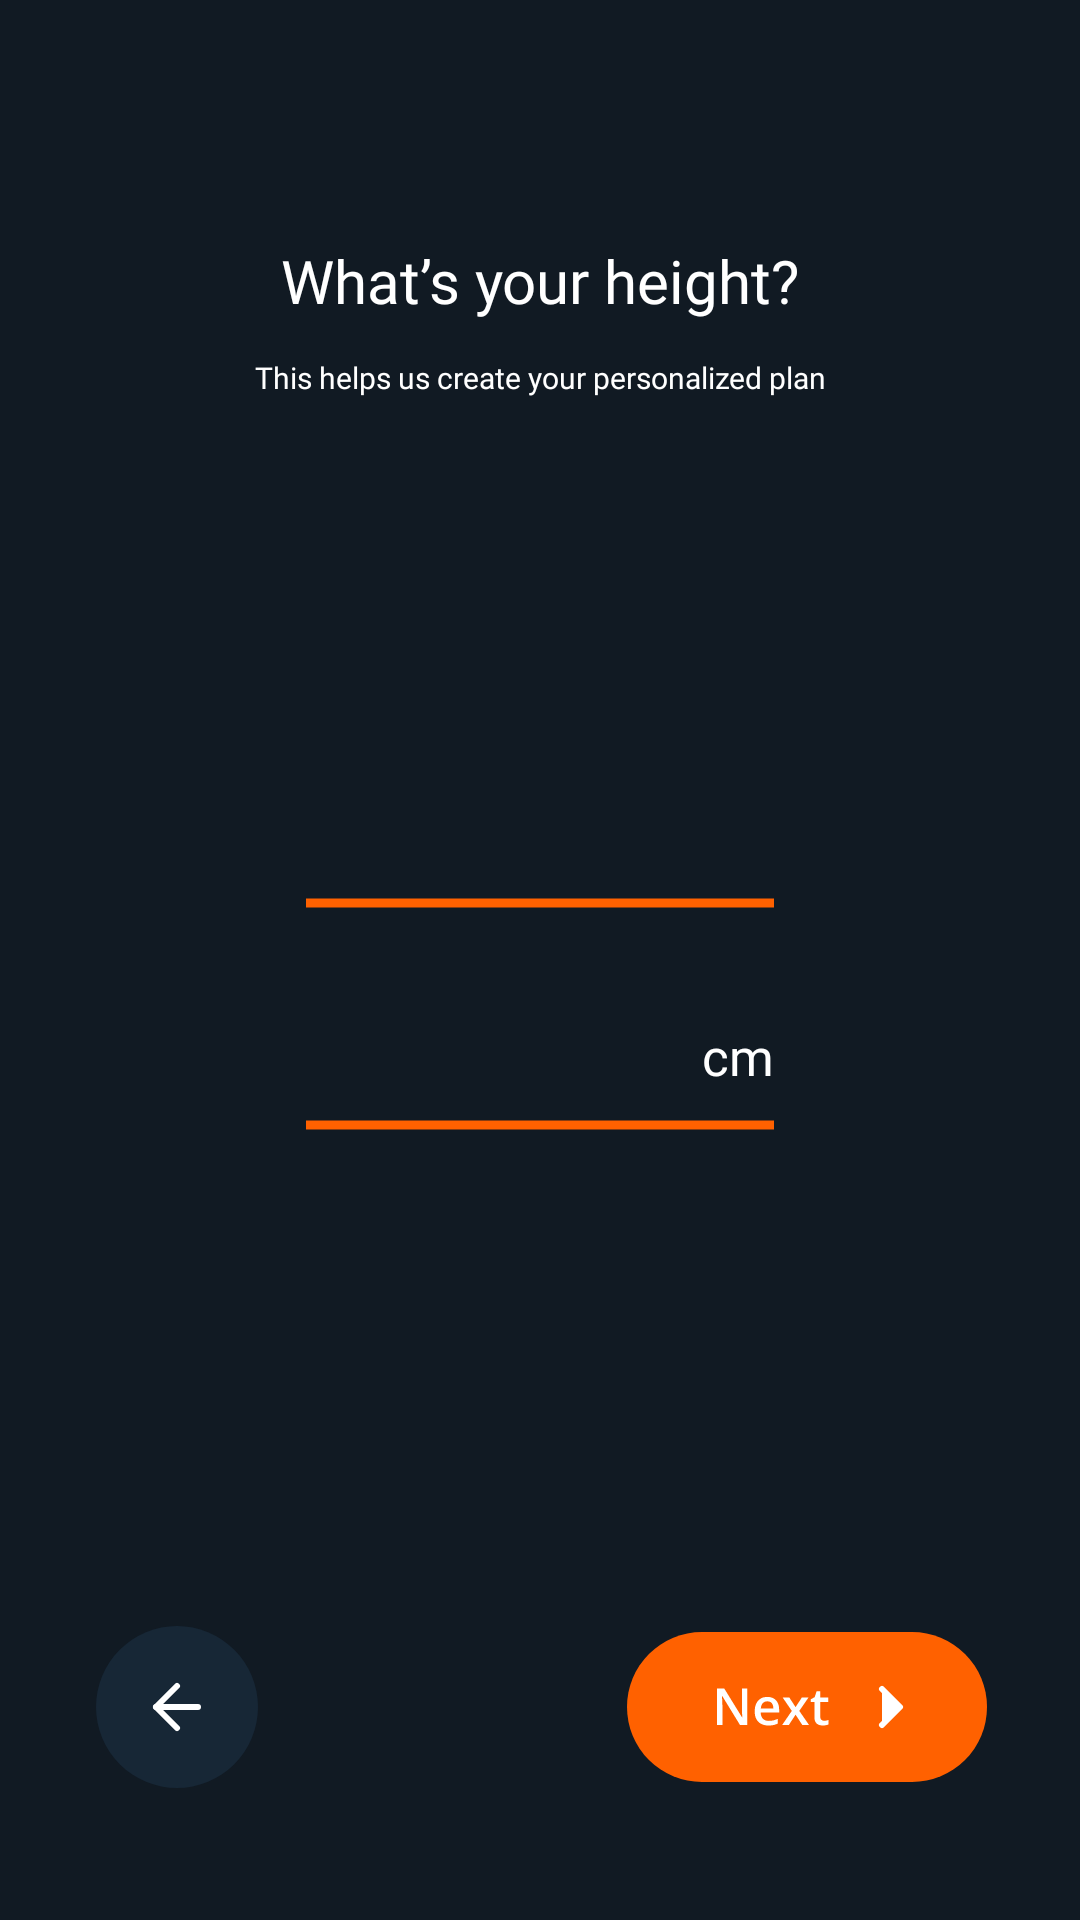

Layout XML and referenced resources for this Android screen:
<!-- AndroidManifest.xml: application theme Theme.FitnessApp -->
<!-- res/layout/fragment_height.xml -->
<?xml version="1.0" encoding="utf-8"?>
<androidx.constraintlayout.widget.ConstraintLayout xmlns:android="http://schemas.android.com/apk/res/android"
    xmlns:app="http://schemas.android.com/apk/res-auto"
    xmlns:tools="http://schemas.android.com/tools"
    android:layout_width="match_parent"
    android:layout_height="match_parent"
    android:background="@color/background"
    tools:context=".ui.height.HeightFragment">


    <TextView
        android:id="@+id/textView39"
        android:layout_width="wrap_content"
        android:layout_height="wrap_content"
        android:layout_marginBottom="10dp"
        android:fontFamily="@font/open_sans"
        android:gravity="center"
        android:text="@string/cm"
        android:textColor="@color/white"
        android:textSize="17sp"
        android:translationZ="2dp"
        app:layout_constraintBottom_toTopOf="@+id/imageView45"
        app:layout_constraintEnd_toEndOf="@+id/rvHeight" />

    <ImageView
        android:id="@+id/imageView45"
        android:layout_width="0dp"
        android:layout_height="wrap_content"
        android:scaleType="fitXY"
        android:src="@drawable/icon_orange_line"
        android:translationZ="1dp"
        app:layout_constraintBottom_toBottomOf="@+id/rvHeight"
        app:layout_constraintEnd_toEndOf="@+id/rvHeight"
        app:layout_constraintHorizontal_bias="0.5"
        app:layout_constraintStart_toStartOf="@+id/rvHeight"
        app:layout_constraintTop_toBottomOf="@+id/imageView46"
        app:layout_constraintVertical_chainStyle="packed" />

    <ImageView
        android:id="@+id/imageView46"
        android:layout_width="0dp"
        android:layout_height="wrap_content"
        android:layout_marginBottom="70dp"
        android:scaleType="fitXY"
        android:src="@drawable/icon_orange_line"
        android:translationZ="1dp"
        app:layout_constraintBottom_toTopOf="@+id/imageView45"
        app:layout_constraintEnd_toEndOf="@+id/rvHeight"
        app:layout_constraintHorizontal_bias="0.5"
        app:layout_constraintStart_toStartOf="@+id/rvHeight"
        app:layout_constraintTop_toTopOf="@+id/rvHeight"
        app:layout_constraintVertical_chainStyle="packed" />

    <androidx.recyclerview.widget.RecyclerView
        android:id="@+id/rvHeight"
        android:layout_width="156dp"
        android:layout_height="390dp"
        app:layout_constraintBottom_toTopOf="@+id/btnNextHeight"
        app:layout_constraintEnd_toEndOf="parent"
        app:layout_constraintStart_toStartOf="parent"
        app:layout_constraintTop_toBottomOf="@+id/textView9" />

    <TextView
        android:id="@+id/textView8"
        android:layout_width="wrap_content"
        android:layout_height="wrap_content"
        android:layout_marginTop="80dp"
        android:fontFamily="@font/integralcf_regular"
        android:gravity="center"
        android:text="@string/what_s_your_height"
        android:textColor="@color/white"
        android:textSize="20sp"
        app:layout_constraintEnd_toEndOf="parent"
        app:layout_constraintStart_toStartOf="parent"
        app:layout_constraintTop_toTopOf="parent" />

    <TextView
        android:id="@+id/textView9"
        android:layout_width="0dp"
        android:layout_height="wrap_content"
        android:layout_marginStart="70dp"
        android:layout_marginTop="12dp"
        android:layout_marginEnd="70dp"
        android:fontFamily="@font/integralcf_regular"
        android:gravity="center"
        android:text="@string/this_helps_us"
        android:textColor="@color/white"
        android:textSize="10sp"
        app:layout_constraintEnd_toEndOf="parent"
        app:layout_constraintHorizontal_bias="0.0"
        app:layout_constraintStart_toStartOf="parent"
        app:layout_constraintTop_toBottomOf="@+id/textView8" />

    <ImageView
        android:id="@+id/btnNextHeight"
        android:layout_width="wrap_content"
        android:layout_height="wrap_content"
        android:layout_marginEnd="31dp"
        android:layout_marginBottom="46dp"
        android:src="@drawable/icon_button_next"
        app:layout_constraintBottom_toBottomOf="parent"
        app:layout_constraintEnd_toEndOf="parent" />

    <ImageView
        android:id="@+id/btnBackHeight"
        android:layout_width="wrap_content"
        android:layout_height="wrap_content"
        android:layout_marginStart="32dp"
        android:layout_marginBottom="44dp"
        android:src="@drawable/icon_button_back"
        app:layout_constraintBottom_toBottomOf="parent"
        app:layout_constraintStart_toStartOf="parent" />
</androidx.constraintlayout.widget.ConstraintLayout>
<!-- resources referenced by this layout -->
<resources>
  <color name="background">#111A23</color>
  <color name="white">#FFFFFFFF</color>
  <!-- drawable icon_button_back (drawable) -->
  <vector xmlns:android="http://schemas.android.com/apk/res/android"
      android:width="54dp"
      android:height="54dp"
      android:viewportWidth="54"
      android:viewportHeight="54">
    <path
        android:pathData="M27,27m-27,0a27,27 0,1 1,54 0a27,27 0,1 1,-54 0"
        android:fillColor="#172736"/>
    <path
        android:pathData="M34,27H20"
        android:strokeLineJoin="round"
        android:strokeWidth="2"
        android:fillColor="#00000000"
        android:strokeColor="#ffffff"
        android:strokeLineCap="round"/>
    <path
        android:pathData="M27,34L20,27L27,20"
        android:strokeLineJoin="round"
        android:strokeWidth="2"
        android:fillColor="#00000000"
        android:strokeColor="#ffffff"
        android:strokeLineCap="round"/>
  </vector>
  <!-- drawable icon_button_next: vector/xml drawable (drawable, 2331 chars, omitted) -->
  <!-- drawable icon_orange_line (drawable) -->
  <vector xmlns:android="http://schemas.android.com/apk/res/android"
      android:width="113dp"
      android:height="4dp"
      android:viewportWidth="113"
      android:viewportHeight="4">
    <path
        android:pathData="M0,0.2h113v3h-113z"
        android:fillColor="#FF6100"/>
  </vector>
  <string name="cm">cm</string>
  <string name="this_helps_us">This helps us create your personalized plan</string>
  <string name="what_s_your_height">What’s your height?</string>
  <style name="Theme.FitnessApp" parent="Theme.MaterialComponents.DayNight.NoActionBar">
          
          <item name="colorPrimary">@color/white</item>
          <item name="colorPrimaryVariant">@color/background</item>
          <item name="colorOnPrimary">@color/white</item>
          
          <item name="colorSecondary">@color/orange</item>
          <item name="colorSecondaryVariant">@color/background</item>
          <item name="colorOnSecondary">@color/background</item>
          
          <item name="android:statusBarColor">?attr/colorPrimaryVariant</item>
          
      </style>
  <color name="orange">#FF6100</color>
</resources>
